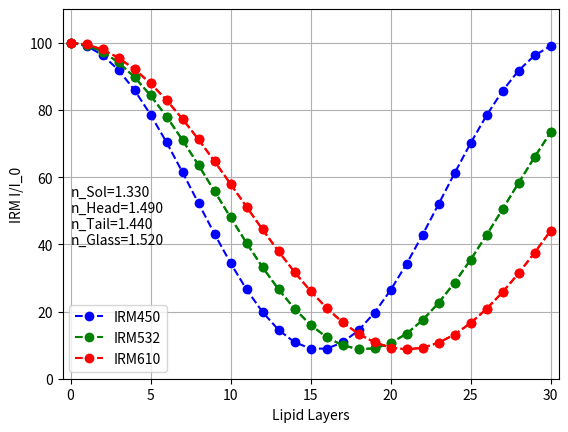

Source code (Python):
# III: Head-Tail Simulation, No Adlayer
import numpy as np
import matplotlib.pyplot as plt

# IRM Light Wavelength
lambda1 = 450e-9
lambda2 = 532e-9
lambda3 = 610e-9

# Refractive Indices
n0 = 1.52  # Substrate refractive index
n1 = 1.49  # Phosphocholine lipid head group refractive index
n2 = 1.44  # Lipid tail group refractive index (octadecane used in model)
n3 = 1.33  # PBS top solution refractive index

# Distances and Wavelength
m = np.arange(31)
npoint = len(m)
d1 = 0.5e-9  # Phosphocholine head thickness
d2 = 4e-9  # Tail thickness

# Fresnel Reflectance Coefficients
r01 = (n0 - n1) / (n0 + n1)  # Substrate to head
r12 = (n1 - n2) / (n1 + n2)  # Head to tail
r21 = -r12  # Tail to head
r13 = (n1 - n3) / (n1 + n3)  # Head to top solution

# Fresnel Transmittance Coefficients
t01 = 2 * n0 / (n0 + n1)  # Substrate to head
t12 = 2 * n1 / (n1 + n2)  # Head to tail
t21 = 2 * n2 / (n1 + n2)  # Tail to head
t13 = 2 * n1 / (n1 + n3)  # Head to top solution

# Transfer Matrices between layers
M01 = np.array([[1, r01], [r01, 1]]) / t01  # Substrate to head
M12 = np.array([[1, r12], [r12, 1]]) / t12  # Head to tail
M21 = np.array([[1, r21], [r21, 1]]) / t21  # Tail to head
M13 = np.array([[1, r13], [r13, 1]]) / t13  # Head to top solution

# Transfer Matrices within layers - 450 nm
phi1_l1 = 2 * np.pi * n1 * d1 / lambda1  # Head
phi2_l1 = 2 * np.pi * n2 * d2 / lambda1  # Tail
M1_l1 = np.array([[np.exp(1j * phi1_l1), 0], [0, np.exp(-1 * 1j * phi1_l1)]])  # Head
M2_l1 = np.array([[np.exp(1j * phi2_l1), 0], [0, np.exp(-1 * 1j * phi2_l1)]])  # Tail

# Transfer Matrices within layers - 532 nm
phi1_l2 = 2 * np.pi * n1 * d1 / lambda2  # Head
phi2_l2 = 2 * np.pi * n2 * d2 / lambda2  # Tail
M1_l2 = np.array([[np.exp(1j * phi1_l2), 0], [0, np.exp(-1 * 1j * phi1_l2)]])  # Head
M2_l2 = np.array([[np.exp(1j * phi2_l2), 0], [0, np.exp(-1 * 1j * phi2_l2)]])  # Tail

# Transfer Matrices within layers - 610 nm
phi1_l3 = 2 * np.pi * n1 * d1 / lambda3  # Head
phi2_l3 = 2 * np.pi * n2 * d2 / lambda3  # Tail
M1_l3 = np.array([[np.exp(1j * phi1_l3), 0], [0, np.exp(-1 * 1j * phi1_l3)]])  # Head
M2_l3 = np.array([[np.exp(1j * phi2_l3), 0], [0, np.exp(-1 * 1j * phi2_l3)]])  # Tail

# Light Pathway: m01 - j(m1 - m12 - m2 - m21 - m1) - m13
r_l1 = np.zeros(npoint, dtype=complex)
t_l1 = np.zeros(npoint, dtype=complex)
r_l2 = np.zeros(npoint, dtype=complex)
t_l2 = np.zeros(npoint, dtype=complex)
r_l3 = np.zeros(npoint, dtype=complex)
t_l3 = np.zeros(npoint, dtype=complex)

for j in range(1,npoint):
    M_l1 = M01 @ np.linalg.matrix_power(M1_l1 @ M12 @ M2_l1 @ M21 @ M1_l1, j) @ M13
    r_l1[j] = M_l1[1, 0] / M_l1[0, 0]
    t_l1[j] = 1 / M_l1[0, 0]

    M_l2 = M01 @ np.linalg.matrix_power(M1_l2 @ M12 @ M2_l2 @ M21 @ M1_l2, j) @ M13
    r_l2[j] = M_l2[1, 0] / M_l2[0, 0]
    t_l2[j] = 1 / M_l2[0, 0]

    M_l3 = M01 @ np.linalg.matrix_power(M1_l3 @ M12 @ M2_l3 @ M21 @ M1_l3, j) @ M13
    r_l3[j] = M_l3[1, 0] / M_l3[0, 0]
    t_l3[j] = 1 / M_l3[0, 0]
    
R_l1 = np.abs(r_l1) ** 2
T_l1 = np.abs(t_l1) ** 2 * n3 / n0
R_l2 = np.abs(r_l2) ** 2
T_l2 = np.abs(t_l2) ** 2 * n3 / n0
R_l3 = np.abs(r_l3) ** 2
T_l3 = np.abs(t_l3) ** 2 * n3 / n0

Rbg = ((n0 - n3) / (n0 + n3)) ** 2
CIRM_l1 = (R_l1 / Rbg)*100
CIRM_l2 = (R_l2 / Rbg)*100
CIRM_l3 = (R_l3 / Rbg)*100
CIRM_l1[0] = CIRM_l2[0] = CIRM_l3[0] = 100

# Creating the graph
plt.figure(2)
print("IRM450:")
print (*CIRM_l1,sep=',')
print('\n'+"IRM532:")
print (*CIRM_l2,sep=',')
print('\n'+"IRM650:")
print (*CIRM_l3,sep=",")
plt.plot(m, CIRM_l1, 'b--o', label = "IRM450")
plt.plot(m, CIRM_l2, 'g--o', label = "IRM532")
plt.plot(m, CIRM_l3, 'r--o', label = "IRM610")
plt.xlabel('Lipid Layers')
plt.ylabel('IRM I/I_0')
plt.grid()
plt.ylim([0, 110])
plt.xlim([min(m) - 0.5, max(m) + 0.5])
textct = f'n_Sol={n3:.3f}\nn_Head={n1:.3f}\nn_Tail={n2:.3f}\nn_Glass={n0:.3f}'
plt.text(0, 40, textct)
plt.legend()
plt.savefig(f'nSol={n3:.2f},nHead={n1:.2f},nTail={n2:.2f}, wavelength={lambda1*1e9:.1f}nm, HeadTailNoAdlayer.png')
np.savetxt(f'nSol={n3:.2f},nHead={n1:.2f},nTail={n2:.2f}, wavelength={lambda1*1e9:.1f}nm, HeadTailNoAdlayer.dat', np.column_stack((m, CIRM_l1)), delimiter='\t')

I_glass = 4000
Mimg = I_glass * np.ones((1024, 1024), dtype=np.uint16)
Mimg[212:812, 212:812] = I_glass * CIRM_l1[2]
Mimg[412:612, 412:612] = I_glass * CIRM_l1[3]
plt.imsave(f'nSol={n3:.2f},nHead={n1:.2f},nTail={n2:.2f}, wavelength={lambda1*1e9:.1f}nm, HeadTailNoAdlayer.tif', Mimg, format='tiff')

plt.figure(2)
plt.plot(m, CIRM_l2, 'g--o')
plt.savefig(f'nSol={n3:.2f},nHead={n1:.2f},nTail={n2:.2f}, wavelength={lambda2*1e9:.1f}nm, HeadTailNoAdlayer.png')
np.savetxt(f'nSol={n3:.2f},nHead={n1:.2f},nTail={n2:.2f}, wavelength={lambda2*1e9:.1f}nm, HeadTailNoAdlayer.dat', np.column_stack((m, CIRM_l2)), delimiter='\t')

Mimg = I_glass * np.ones((1024, 1024), dtype=np.uint16)
Mimg[212:812, 212:812] = I_glass * CIRM_l2[2]
Mimg[412:612, 412:612] = I_glass * CIRM_l2[3]
plt.imsave(f'nSol={n3:.2f},nHead={n1:.2f},nTail={n2:.2f}, wavelength={lambda2*1e9:.1f}nm, HeadTailNoAdlayer.tif', Mimg, format='tiff')

plt.figure(2)
plt.plot(m, CIRM_l3, 'r--o')
plt.savefig(f'nSol={n3:.2f},nHead={n1:.2f},nTail={n2:.2f}, wavelength={lambda3*1e9:.1f}nm, HeadTailNoAdlayer.png')
np.savetxt(f'nSol={n3:.2f},nHead={n1:.2f},nTail={n2:.2f}, wavelength={lambda3*1e9:.1f}nm, HeadTailNoAdlayer.dat', np.column_stack((m, CIRM_l3)), delimiter='\t')

Mimg = I_glass * np.ones((1024, 1024), dtype=np.uint16)
Mimg[212:812, 212:812] = I_glass * CIRM_l3[2]
Mimg[412:612, 412:612] = I_glass * CIRM_l3[3]
plt.imsave(f'nSol={n3:.2f},nHead={n1:.2f},nTail={n2:.2f}, wavelength={lambda3*1e9:.1f}nm, HeadTailNoAdlayer.tif', Mimg, format='tiff')
